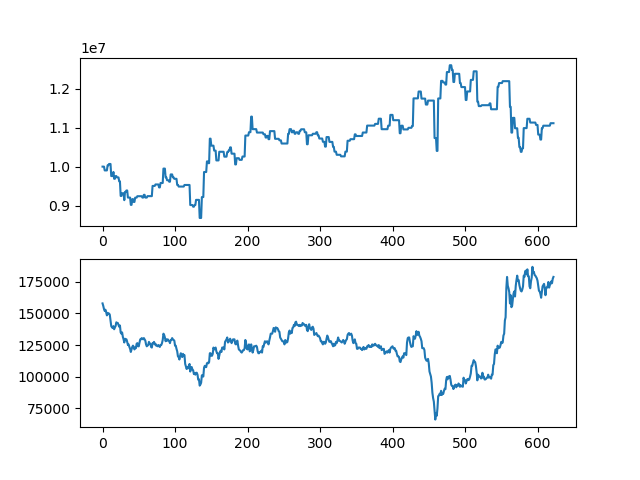

Data behind this chart, as committed beside it:
asset, close
10000000, 158000
10000000, 156000
10000000, 153500
9902500, 152000
9902500, 153000
9902500, 151000
9902500, 148500
10034500, 150500
10034500, 149500
10068000, 150000
10068000, 149000
10068000, 144500
9757500, 140000
9757500, 139000
9757500, 138500
9862500, 140000
9687500, 137500
9687500, 139000
9756500, 140000
9756500, 143000
9722500, 142500
9722500, 142500
9722500, 141000
9620500, 139500
9620500, 140500
9246500, 135000
9246500, 134000
9315500, 135000
9315500, 131500
9315500, 129500
9138000, 127000
9351000, 130000
9351000, 129000
9387000, 129500
9387000, 127500
9204500, 125000
9204500, 125500
9204500, 123500
9204500, 122000
9017000, 119500
9017000, 121500
9165000, 123500
9165000, 124500
9092000, 123500
9092000, 121500
9203000, 123000
9203000, 122500
9203000, 126000
9239500, 126500
9239500, 124000
9239500, 124000
9239500, 127000
9239500, 129500
9239500, 129500
9239500, 130500
9204500, 130000
9204500, 129500
9275500, 130500
9275500, 129500
9204500, 128500
... 563 more rows
